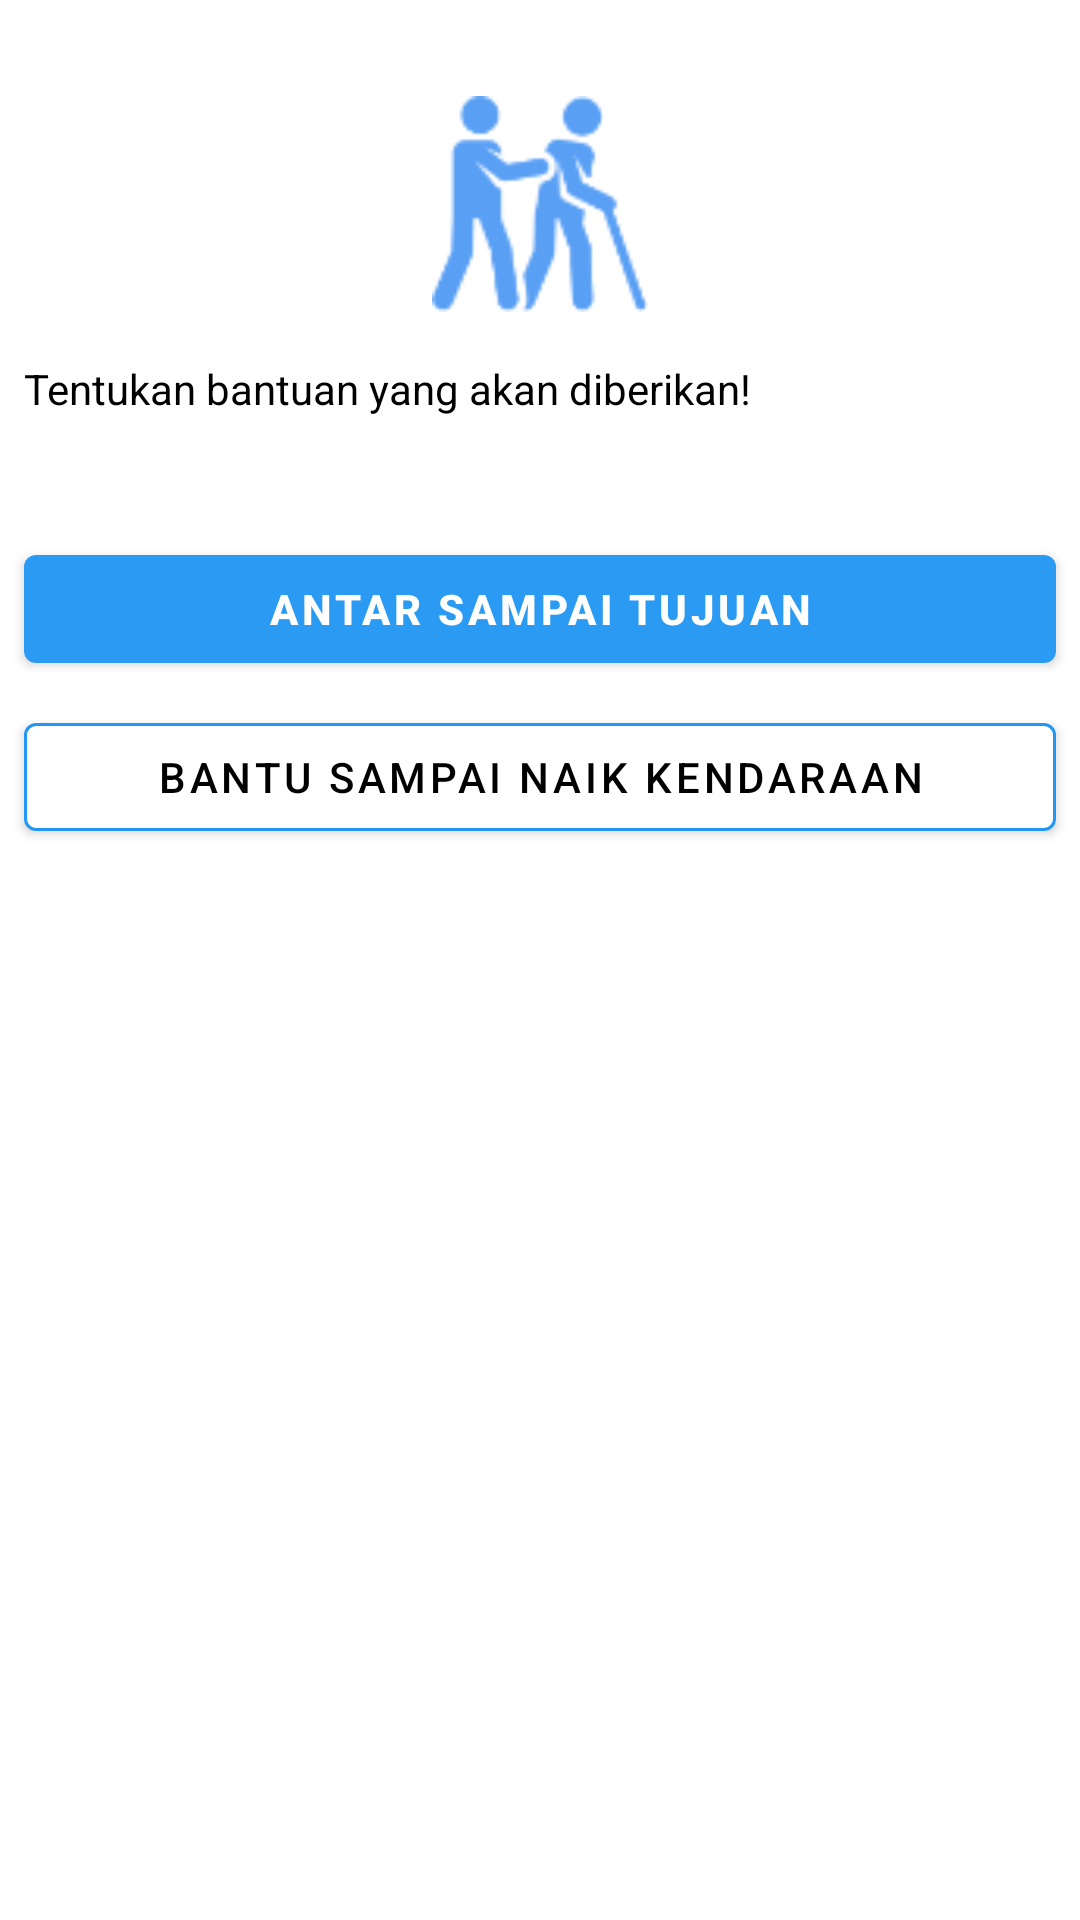

Produce the Android XML layout that renders to this screen, including the resource entries it uses.
<!-- AndroidManifest.xml: application theme AppTheme -->
<!-- res/layout/activity_pop_up_pilih_jenis_bantuan.xml -->
<?xml version="1.0" encoding="utf-8"?>
<LinearLayout xmlns:android="http://schemas.android.com/apk/res/android"
    xmlns:app="http://schemas.android.com/apk/res-auto"
    xmlns:tools="http://schemas.android.com/tools"
    android:layout_width="match_parent"
    android:layout_height="wrap_content"
    android:orientation="vertical"
    tools:context=".mvvm.dashboard_supir_sobat.popup.PopUpPilihJenisBantuan">

    

    <ImageView
        android:layout_width="@dimen/dimen_16dp"
        android:layout_height="@dimen/dimen_16dp"
        android:layout_margin="@dimen/dimen_8dp"
        android:layout_gravity="start"
        app:srcCompat="@drawable/ic_arrow_back_24dp"
        android:contentDescription="@string/kembali" />

    <ImageView
        android:layout_width="@dimen/dimen_72dp"
        android:layout_height="@dimen/dimen_72dp"
        android:layout_marginBottom="@dimen/dimen_16dp"
        android:layout_gravity="center"
        app:srcCompat="@drawable/volunteer" />

    <TextView
        android:id="@+id/textView7"
        android:layout_width="match_parent"
        android:layout_height="wrap_content"
        android:layout_marginStart="8dp"
        android:layout_marginEnd="8dp"
        android:layout_marginBottom="@dimen/dimen_32dp"
        android:text="@string/tentukan_bantuan_yang_akan_diberikan"
        android:textSize="@dimen/text_14sp"
        android:textColor="@android:color/black"/>

    <com.google.android.material.button.MaterialButton
        android:id="@+id/btn_sampai_tujuan"
        android:layout_width="match_parent"
        android:layout_height="wrap_content"
        android:layout_margin="@dimen/dimen_8dp"
        android:textStyle="bold"
        app:backgroundTint="#2B9AF3"
        android:paddingLeft="0dp"
        android:paddingRight="0dp"
        android:text="@string/antar_sampai_tujuan" />

    <com.google.android.material.button.MaterialButton
        android:id="@+id/btn_sampai_kendaraan"
        android:layout_width="match_parent"
        android:layout_height="wrap_content"
        android:layout_marginTop="0dp"
        style="@style/button"
        android:textAllCaps="true"
        android:padding="0dp"
        android:textColor="@android:color/black"
        android:text="@string/bantu_sampai_naik_kendaraan" />
</LinearLayout>
<!-- resources referenced by this layout -->
<resources>
  <dimen name="dimen_16dp">16dp</dimen>
  <dimen name="dimen_32dp">32dp</dimen>
  <dimen name="dimen_72dp">72dp</dimen>
  <dimen name="dimen_8dp">8dp</dimen>
  <dimen name="text_14sp">14sp</dimen>
  <!-- drawable volunteer: png bitmap (drawable, 4033 bytes) -->
  <string name="antar_sampai_tujuan">Antar sampai tujuan</string>
  <string name="bantu_sampai_naik_kendaraan">Bantu sampai naik kendaraan</string>
  <string name="kembali">kembali</string>
  <string name="tentukan_bantuan_yang_akan_diberikan">Tentukan bantuan yang akan diberikan!</string>
  <style name="button">
          <item name="android:layout_width">0dp</item>
          <item name="android:layout_height">@dimen/dimen_56dp</item>
          <item name="android:layout_marginStart">8dp</item>
          <item name="android:layout_marginTop">8dp</item>
          <item name="android:layout_marginEnd">8dp</item>
          <item name="android:layout_marginBottom">8dp</item>
          <item name="android:textColor">@color/fontBlue</item>
          <item name="android:textAllCaps">false</item>
          <item name="strokeColor">@color/fontBlue</item>
          <item name="strokeWidth">1dp</item>
          <item name="backgroundTint">@android:color/white</item>
          <item name="layout_constraintWidth_percent">0.7</item>
      </style>
  <style name="AppTheme" parent="BaseAppTheme" />
  <dimen name="dimen_56dp">56dp</dimen>
  <color name="fontBlue">#2196F3</color>
  <style name="BaseAppTheme" parent="Theme.MaterialComponents.Light.DarkActionBar">
          
          <item name="colorPrimary">@color/colorPrimary</item>
          <item name="colorPrimaryDark">@color/colorPrimaryDark</item>
          <item name="colorAccent">@color/colorPrimary</item>
      </style>
  <color name="colorPrimary">#2B9AF3</color>
  <color name="colorPrimaryDark">#2165CA</color>
</resources>
